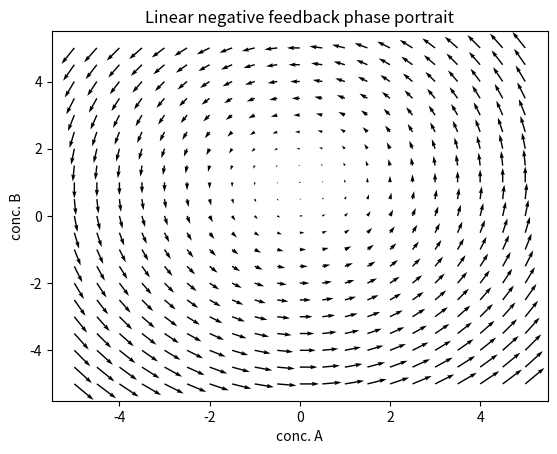

This figure's Python source:
# Importing the needed python packages
import numpy as np 
import matplotlib.pyplot as plt
from scipy.integrate import odeint
import time 
import sys
from pylab import *
from matplotlib.patches import Rectangle
# Defining the right hand side of the ODEs (rate of changes of predator and prey)

def NegativeFBmodel(A,B,kAB,kBA):
   
    dA = 1-kBA*B
    dB = kAB*A
    
    return np.array((dA,dB))


kAB = 1
kBA = 1

coords = np.linspace(-5,5,21)
X, Y = np.meshgrid (coords, coords)
Vx, Vy = NegativeFBmodel(X,Y,kAB,kBA)
p=plt.quiver(X,Y,Vx,Vy)
plt.xlabel('conc. A')
plt.ylabel('conc. B')
plt.title('Linear negative feedback phase portrait')